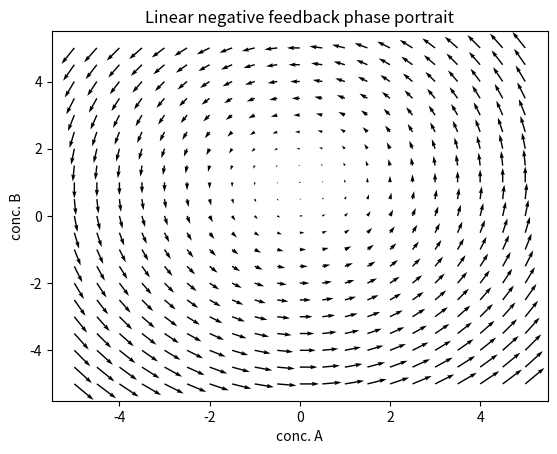

This figure's Python source:
# Importing the needed python packages
import numpy as np 
import matplotlib.pyplot as plt
from scipy.integrate import odeint
import time 
import sys
from pylab import *
from matplotlib.patches import Rectangle
# Defining the right hand side of the ODEs (rate of changes of predator and prey)

def NegativeFBmodel(A,B,kAB,kBA):
   
    dA = 1-kBA*B
    dB = kAB*A
    
    return np.array((dA,dB))


kAB = 1
kBA = 1

coords = np.linspace(-5,5,21)
X, Y = np.meshgrid (coords, coords)
Vx, Vy = NegativeFBmodel(X,Y,kAB,kBA)
p=plt.quiver(X,Y,Vx,Vy)
plt.xlabel('conc. A')
plt.ylabel('conc. B')
plt.title('Linear negative feedback phase portrait')